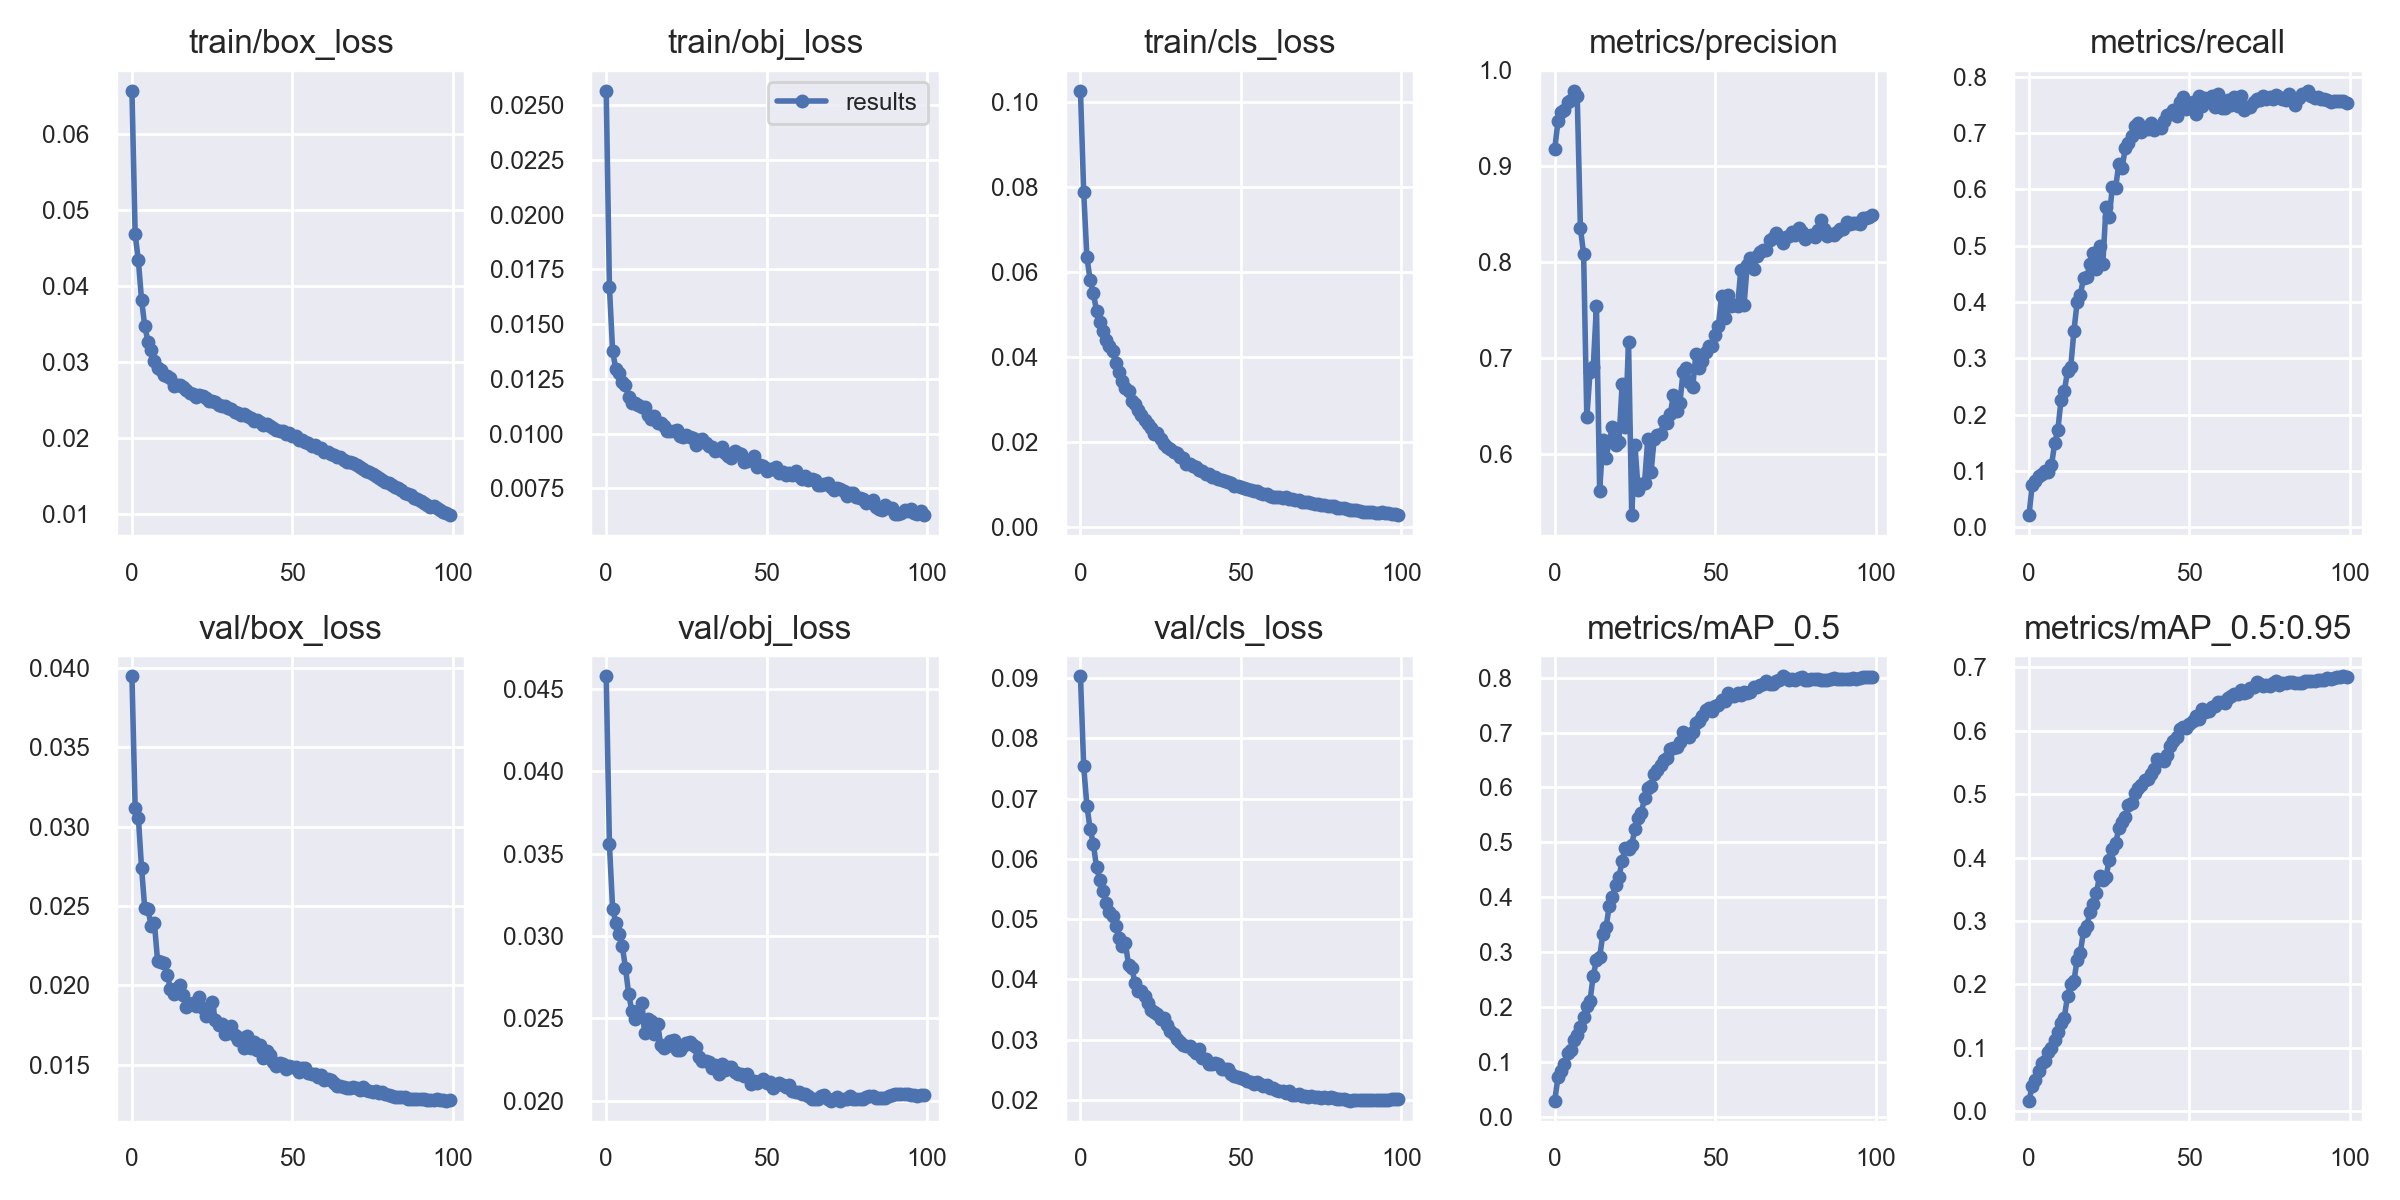

The table this chart was drawn from, first rows:
epoch, train/box_loss, train/obj_loss, train/cls_loss, metrics/precision, metrics/recall, metrics/mAP_0.5, metrics/mAP_0.5:0.95, val/box_loss, val/obj_loss, val/cls_loss, x/lr0, x/lr1, x/lr2
0, 0.06574, 0.02566, 0.1027, 0.9177, 0.02178, 0.02997, 0.01684, 0.03947, 0.04578, 0.09028, 0.07007, 0.003326, 0.003326
1, 0.04684, 0.01671, 0.07891, 0.9463, 0.07516, 0.07218, 0.03978, 0.03116, 0.03556, 0.07536, 0.04, 0.006593, 0.006593
2, 0.04339, 0.01375, 0.06363, 0.9564, 0.08189, 0.08476, 0.04909, 0.03056, 0.03167, 0.06885, 0.009868, 0.009795, 0.009795
3, 0.03818, 0.01295, 0.05822, 0.9586, 0.09025, 0.09669, 0.06302, 0.02738, 0.03081, 0.06499, 0.009703, 0.009703, 0.009703
4, 0.03474, 0.01278, 0.05518, 0.9666, 0.0942, 0.1162, 0.07594, 0.02484, 0.03014, 0.0625, 0.009703, 0.009703, 0.009703
5, 0.0327, 0.01238, 0.05094, 0.9685, 0.09935, 0.1222, 0.07973, 0.02478, 0.0294, 0.05866, 0.009604, 0.009604, 0.009604
6, 0.03157, 0.01221, 0.04841, 0.9782, 0.0985, 0.1394, 0.09371, 0.02374, 0.02807, 0.05652, 0.009505, 0.009505, 0.009505
7, 0.03008, 0.01167, 0.0463, 0.9733, 0.1102, 0.1501, 0.09934, 0.02391, 0.02648, 0.05467, 0.009406, 0.009406, 0.009406
8, 0.02924, 0.01139, 0.04417, 0.8355, 0.1488, 0.1642, 0.1131, 0.02151, 0.02545, 0.05263, 0.009307, 0.009307, 0.009307
9, 0.0289, 0.0114, 0.04261, 0.8079, 0.1733, 0.1826, 0.1249, 0.02144, 0.02497, 0.05121, 0.009208, 0.009208, 0.009208
10, 0.02826, 0.01132, 0.04144, 0.638, 0.2264, 0.2023, 0.1397, 0.02137, 0.02545, 0.05059, 0.009109, 0.009109, 0.009109
11, 0.02812, 0.0112, 0.03862, 0.6852, 0.2411, 0.212, 0.1479, 0.02067, 0.02592, 0.04892, 0.00901, 0.00901, 0.00901
12, 0.02784, 0.01121, 0.03654, 0.6906, 0.2768, 0.2572, 0.1815, 0.01977, 0.02408, 0.0468, 0.008911, 0.008911, 0.008911
13, 0.02692, 0.01084, 0.03454, 0.7543, 0.2839, 0.2855, 0.2003, 0.01944, 0.02498, 0.04557, 0.008812, 0.008812, 0.008812
14, 0.02698, 0.01065, 0.03288, 0.5613, 0.3486, 0.2908, 0.2053, 0.01984, 0.02482, 0.04605, 0.008713, 0.008713, 0.008713
15, 0.02702, 0.01079, 0.0321, 0.6139, 0.3995, 0.3334, 0.2392, 0.01998, 0.02403, 0.04235, 0.008614, 0.008614, 0.008614
16, 0.02667, 0.01047, 0.02963, 0.596, 0.412, 0.3455, 0.2504, 0.01935, 0.02468, 0.04186, 0.008515, 0.008515, 0.008515
17, 0.02628, 0.01046, 0.02915, 0.6133, 0.4432, 0.385, 0.2844, 0.01861, 0.0234, 0.03943, 0.008416, 0.008416, 0.008416
18, 0.02589, 0.01036, 0.02765, 0.6275, 0.4443, 0.4012, 0.2925, 0.01879, 0.02322, 0.03817, 0.008317, 0.008317, 0.008317
19, 0.02582, 0.01013, 0.02642, 0.6091, 0.4665, 0.4232, 0.3138, 0.01889, 0.02334, 0.03811, 0.008218, 0.008218, 0.008218
20, 0.02542, 0.01011, 0.02535, 0.6124, 0.4874, 0.4362, 0.3262, 0.01868, 0.02364, 0.03721, 0.008119, 0.008119, 0.008119
21, 0.02564, 0.01011, 0.02443, 0.6723, 0.4588, 0.4669, 0.3444, 0.01925, 0.0237, 0.03605, 0.00802, 0.00802, 0.00802
22, 0.02559, 0.01017, 0.02327, 0.628, 0.4992, 0.4903, 0.3709, 0.01854, 0.02306, 0.03487, 0.007921, 0.007921, 0.007921
23, 0.02527, 0.009869, 0.02187, 0.7167, 0.4665, 0.4879, 0.3642, 0.01809, 0.02307, 0.03468, 0.007822, 0.007822, 0.007822
24, 0.02492, 0.009844, 0.02214, 0.5362, 0.569, 0.4959, 0.3695, 0.01859, 0.02332, 0.03421, 0.007723, 0.007723, 0.007723
25, 0.02487, 0.009924, 0.02076, 0.609, 0.5506, 0.5244, 0.3961, 0.01893, 0.0235, 0.03344, 0.007624, 0.007624, 0.007624
26, 0.02471, 0.009823, 0.01963, 0.5624, 0.6042, 0.5437, 0.4131, 0.01782, 0.02358, 0.03357, 0.007525, 0.007525, 0.007525
27, 0.02439, 0.009782, 0.01886, 0.5681, 0.6027, 0.5543, 0.4227, 0.01748, 0.02339, 0.03239, 0.007426, 0.007426, 0.007426
28, 0.02428, 0.009462, 0.01836, 0.5701, 0.6456, 0.5808, 0.4464, 0.01754, 0.02327, 0.03139, 0.007327, 0.007327, 0.007327
29, 0.02421, 0.009699, 0.0178, 0.6157, 0.6372, 0.5995, 0.4567, 0.01692, 0.02264, 0.031, 0.007228, 0.007228, 0.007228
30, 0.02391, 0.009741, 0.01744, 0.5806, 0.6724, 0.603, 0.4642, 0.01698, 0.02239, 0.03013, 0.007129, 0.007129, 0.007129
31, 0.02378, 0.00955, 0.01651, 0.6156, 0.6825, 0.624, 0.4826, 0.01741, 0.02243, 0.02967, 0.00703, 0.00703, 0.00703
32, 0.02343, 0.009451, 0.01635, 0.6195, 0.6946, 0.6311, 0.4869, 0.01684, 0.02232, 0.0292, 0.006931, 0.006931, 0.006931
33, 0.02333, 0.009374, 0.0149, 0.6208, 0.7117, 0.6408, 0.5017, 0.01656, 0.02201, 0.02901, 0.006832, 0.006832, 0.006832
34, 0.02305, 0.009194, 0.01481, 0.6342, 0.717, 0.6497, 0.51, 0.0167, 0.02217, 0.0289, 0.006733, 0.006733, 0.006733
35, 0.02316, 0.009273, 0.01437, 0.6321, 0.7014, 0.6533, 0.5142, 0.01602, 0.02163, 0.02824, 0.006634, 0.006634, 0.006634
36, 0.0229, 0.009399, 0.01425, 0.6414, 0.7092, 0.6699, 0.522, 0.01677, 0.0222, 0.02775, 0.006535, 0.006535, 0.006535
37, 0.02259, 0.009104, 0.01353, 0.6616, 0.7067, 0.6711, 0.5243, 0.01602, 0.02188, 0.02847, 0.006436, 0.006436, 0.006436
38, 0.02224, 0.008981, 0.01332, 0.6448, 0.7178, 0.6732, 0.5314, 0.01639, 0.02204, 0.02692, 0.006337, 0.006337, 0.006337
39, 0.02234, 0.008887, 0.01267, 0.6528, 0.7059, 0.6824, 0.5401, 0.01593, 0.02202, 0.02688, 0.006238, 0.006238, 0.006238
40, 0.02208, 0.009197, 0.01255, 0.6854, 0.7101, 0.7009, 0.5552, 0.01624, 0.02176, 0.026, 0.006139, 0.006139, 0.006139
41, 0.02177, 0.009109, 0.01179, 0.6895, 0.7085, 0.6941, 0.5546, 0.01542, 0.02164, 0.02598, 0.00604, 0.00604, 0.00604
42, 0.02184, 0.009089, 0.0119, 0.6752, 0.7203, 0.6913, 0.5524, 0.01586, 0.02165, 0.02621, 0.005941, 0.005941, 0.005941
43, 0.02164, 0.008721, 0.01141, 0.6699, 0.7315, 0.7015, 0.5625, 0.01562, 0.02152, 0.0259, 0.005842, 0.005842, 0.005842
44, 0.02135, 0.008766, 0.01118, 0.7037, 0.7329, 0.7173, 0.5758, 0.01516, 0.02165, 0.02522, 0.005743, 0.005743, 0.005743
45, 0.02111, 0.008807, 0.01084, 0.6895, 0.7403, 0.7216, 0.5843, 0.01493, 0.02102, 0.02512, 0.005644, 0.005644, 0.005644
46, 0.02096, 0.008958, 0.01065, 0.6967, 0.73, 0.7298, 0.5899, 0.01509, 0.02121, 0.02508, 0.005545, 0.005545, 0.005545
47, 0.02092, 0.008464, 0.01047, 0.7064, 0.7545, 0.7405, 0.6031, 0.01504, 0.02109, 0.02427, 0.005446, 0.005446, 0.005446
48, 0.02055, 0.00858, 0.009816, 0.7125, 0.7638, 0.7454, 0.606, 0.01471, 0.02117, 0.02398, 0.005347, 0.005347, 0.005347
49, 0.0206, 0.008499, 0.009752, 0.7128, 0.7431, 0.7398, 0.6044, 0.01489, 0.02129, 0.02388, 0.005248, 0.005248, 0.005248
50, 0.02029, 0.008292, 0.009615, 0.7236, 0.7473, 0.7484, 0.6112, 0.01483, 0.0211, 0.02366, 0.005149, 0.005149, 0.005149
51, 0.02025, 0.008372, 0.009185, 0.7333, 0.7552, 0.7509, 0.6162, 0.01486, 0.02111, 0.02341, 0.00505, 0.00505, 0.00505
52, 0.01973, 0.008365, 0.009082, 0.7646, 0.7329, 0.7588, 0.624, 0.01453, 0.0208, 0.02323, 0.004951, 0.004951, 0.004951
53, 0.01974, 0.008461, 0.008867, 0.7417, 0.7646, 0.7567, 0.618, 0.01478, 0.02096, 0.02297, 0.004852, 0.004852, 0.004852
54, 0.01953, 0.008204, 0.008546, 0.7659, 0.7476, 0.7713, 0.6351, 0.01477, 0.02105, 0.02267, 0.004753, 0.004753, 0.004753
55, 0.01935, 0.008257, 0.008528, 0.7539, 0.7627, 0.7656, 0.6301, 0.01444, 0.02094, 0.02301, 0.004654, 0.004654, 0.004654
56, 0.01889, 0.008129, 0.008146, 0.7553, 0.758, 0.7659, 0.6309, 0.01443, 0.02086, 0.02266, 0.004555, 0.004555, 0.004555
57, 0.01908, 0.008193, 0.007907, 0.754, 0.7654, 0.7714, 0.6372, 0.01441, 0.02094, 0.02225, 0.004456, 0.004456, 0.004456
58, 0.01866, 0.008112, 0.007815, 0.7917, 0.7466, 0.7691, 0.639, 0.0142, 0.02057, 0.02245, 0.004357, 0.004357, 0.004357
59, 0.01863, 0.008306, 0.00745, 0.7548, 0.7687, 0.7741, 0.6455, 0.01436, 0.02051, 0.02198, 0.004258, 0.004258, 0.004258
... 40 more rows
